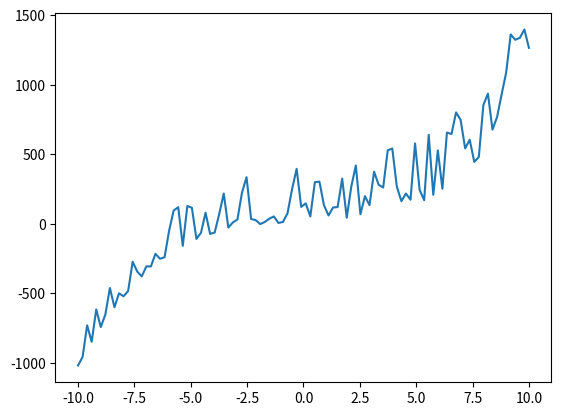

Reproduce this figure in Python.
# -*- coding: utf-8 -*-
"""
Created on Fri Dec  3 14:29:28 2021

@author: Oliver
"""

import sympy as sp
import math
import numpy as np
import matplotlib.pyplot as plt
# sympy does not like numpy

y = sp.Symbol('y')
x = sp.Symbol('x')
f = sp.Function('f')(x)
g = sp.Function('g')(x,y)
f =  x**2 +x+5
df = sp.diff(f)
ddf = sp.diff(f,x,2)
dddf = sp.diff(f,x,3)
print(f.evalf(subs = {x:10}))
print(dddf.evalf(subs = {x:10}))
g = x*y + y**2 +x**3 
z = np.linspace(-10,10,100)

def random():
    return np.random.random_integers(1,20)

values = []
for i in z:
    d = g.evalf(subs = {x:i, y:random()})
    print(d)
    values.append(d)
    
plt.plot(z,values)
plt.show()
